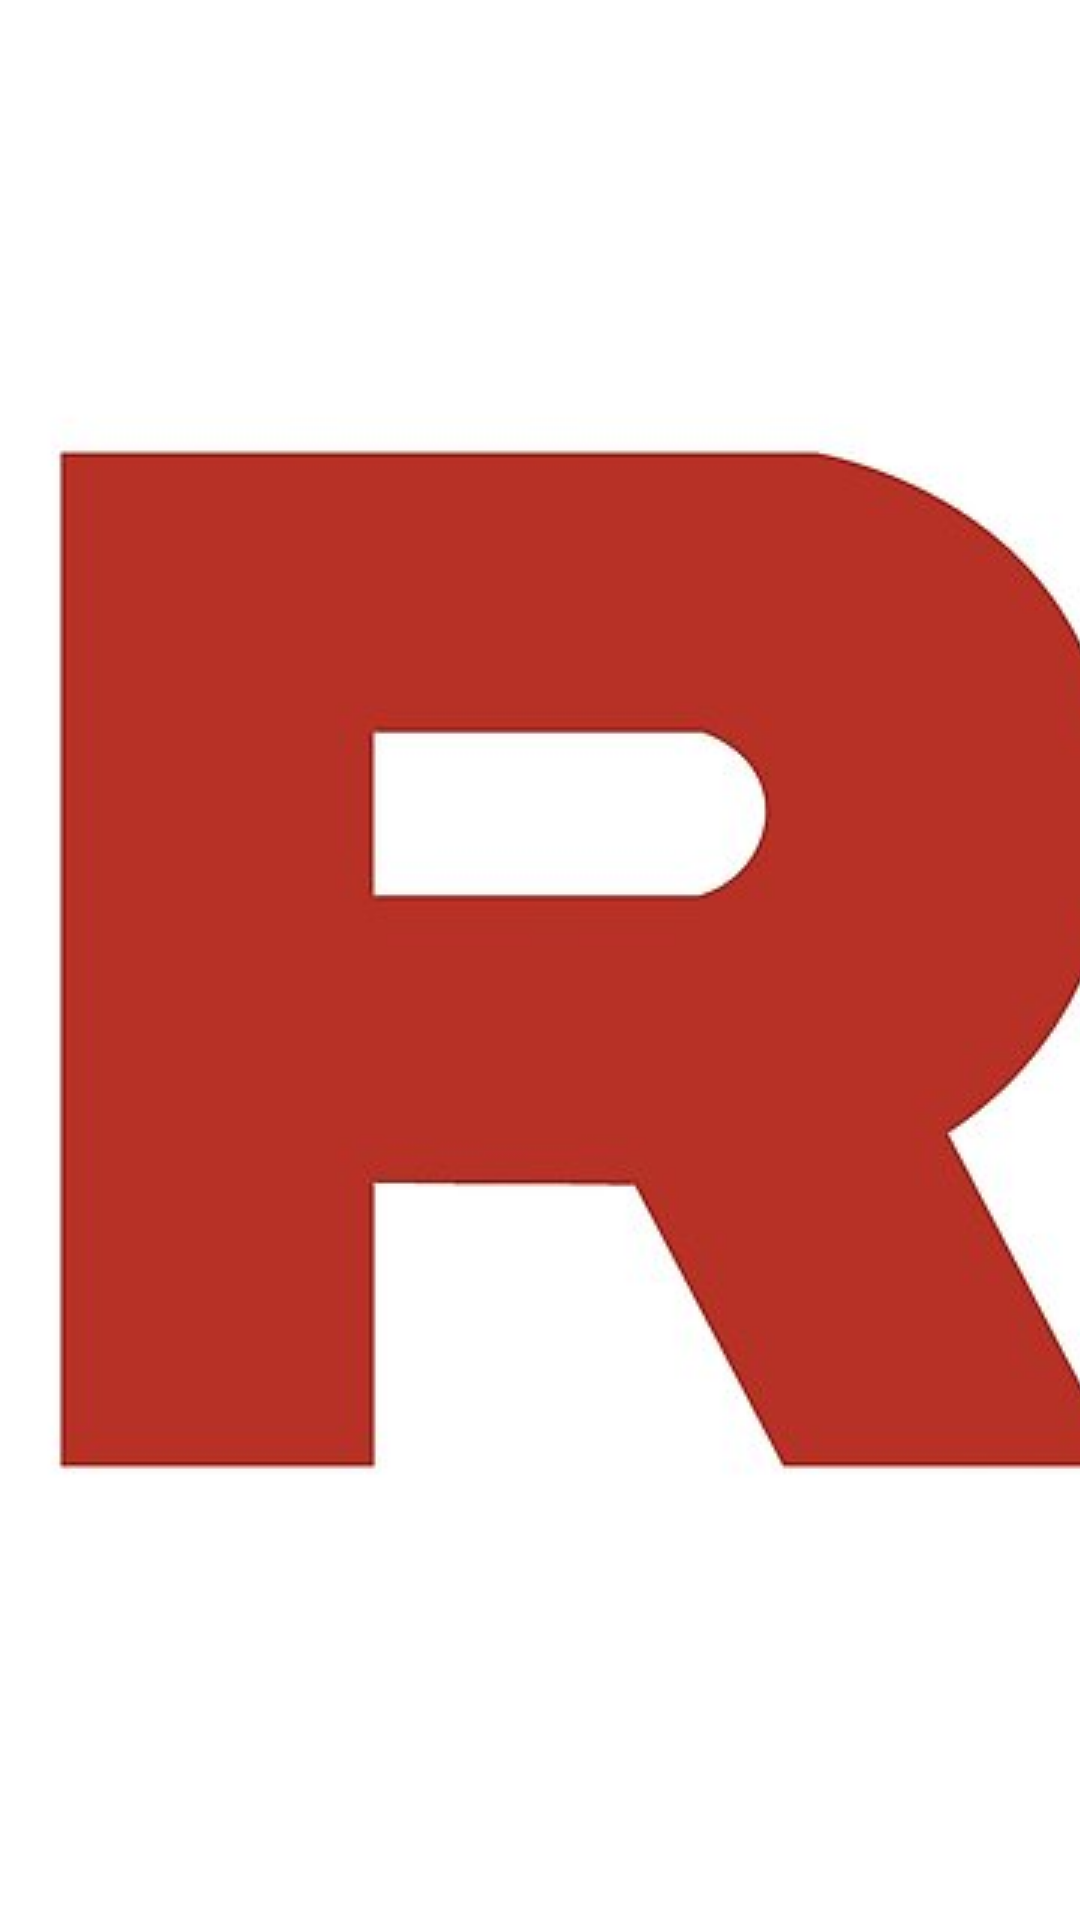

Produce the Android XML layout that renders to this screen, including the resource entries it uses.
<!-- AndroidManifest.xml: application theme AppTheme.Launcher -->
<!-- res/layout/activity_flight_data_selector.xml -->
<?xml version="1.0" encoding="utf-8"?>
<android.support.constraint.ConstraintLayout xmlns:android="http://schemas.android.com/apk/res/android"
    xmlns:app="http://schemas.android.com/apk/res-auto"
    xmlns:tools="http://schemas.android.com/tools"
    android:layout_width="match_parent"
    android:layout_height="match_parent"
    tools:context=".FlightDataSelector">

    <androidx.recyclerview.widget.RecyclerView
        android:id="@+id/rvFiles"
        android:layout_width="0dp"
        android:layout_height="0dp"
        app:layout_constraintBottom_toBottomOf="parent"
        app:layout_constraintEnd_toEndOf="parent"
        app:layout_constraintStart_toStartOf="parent"
        app:layout_constraintTop_toTopOf="parent"
        />

</android.support.constraint.ConstraintLayout>
<!-- resources referenced by this layout -->
<resources>
  <style name="AppTheme.Launcher">
          <item name="android:windowBackground">@drawable/launch_screen</item>
      </style>
  <!-- drawable launch_screen (drawable) -->
  <?xml version="1.0" encoding="utf-8"?>
  <layer-list xmlns:android="http://schemas.android.com/apk/res/android" android:opacity="opaque">
  
      <item android:drawable="@android:color/white"/>
      <item>
          <bitmap
              android:src="@drawable/rocket_logo"
              android:gravity="center"/>
      </item>
  
  </layer-list>
  <!-- drawable rocket_logo: jpg bitmap (drawable-v24, 12688 bytes) -->
</resources>
